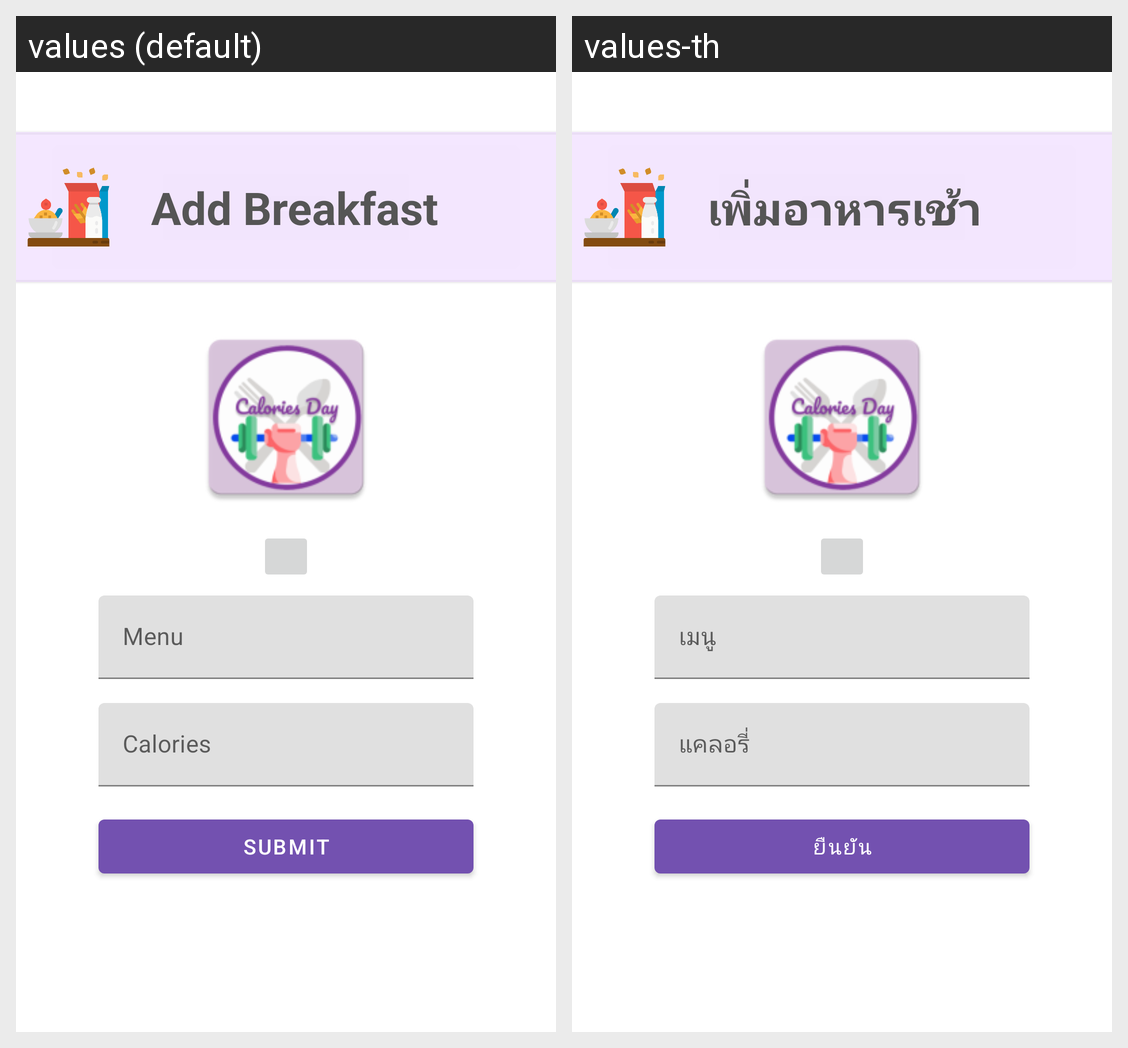

This grid shows one Android layout under two languages. Give, for every string resource on the screen, its name, the default text and each shown locale's text.
Android screen res/layout/activity_breakfast.xml rendered under 2 locales, left to right: values (default), values-th. Device: Nexus 5 (rendered at 1080×1920; each locale shown at half size, 540×960, under a caption strip naming it); theme AppTheme.
Strings drawn on this screen, with the default value and each locale's value (text and hints the layout hard-codes, and strings that could not be matched under every locale, appear in the picture but are not listed):

add_breakfast
  values: Add Breakfast
  values-th: เพิ่มอาหารเช้า

submit
  values: SUBMIT
  values-th: ยืนยัน
